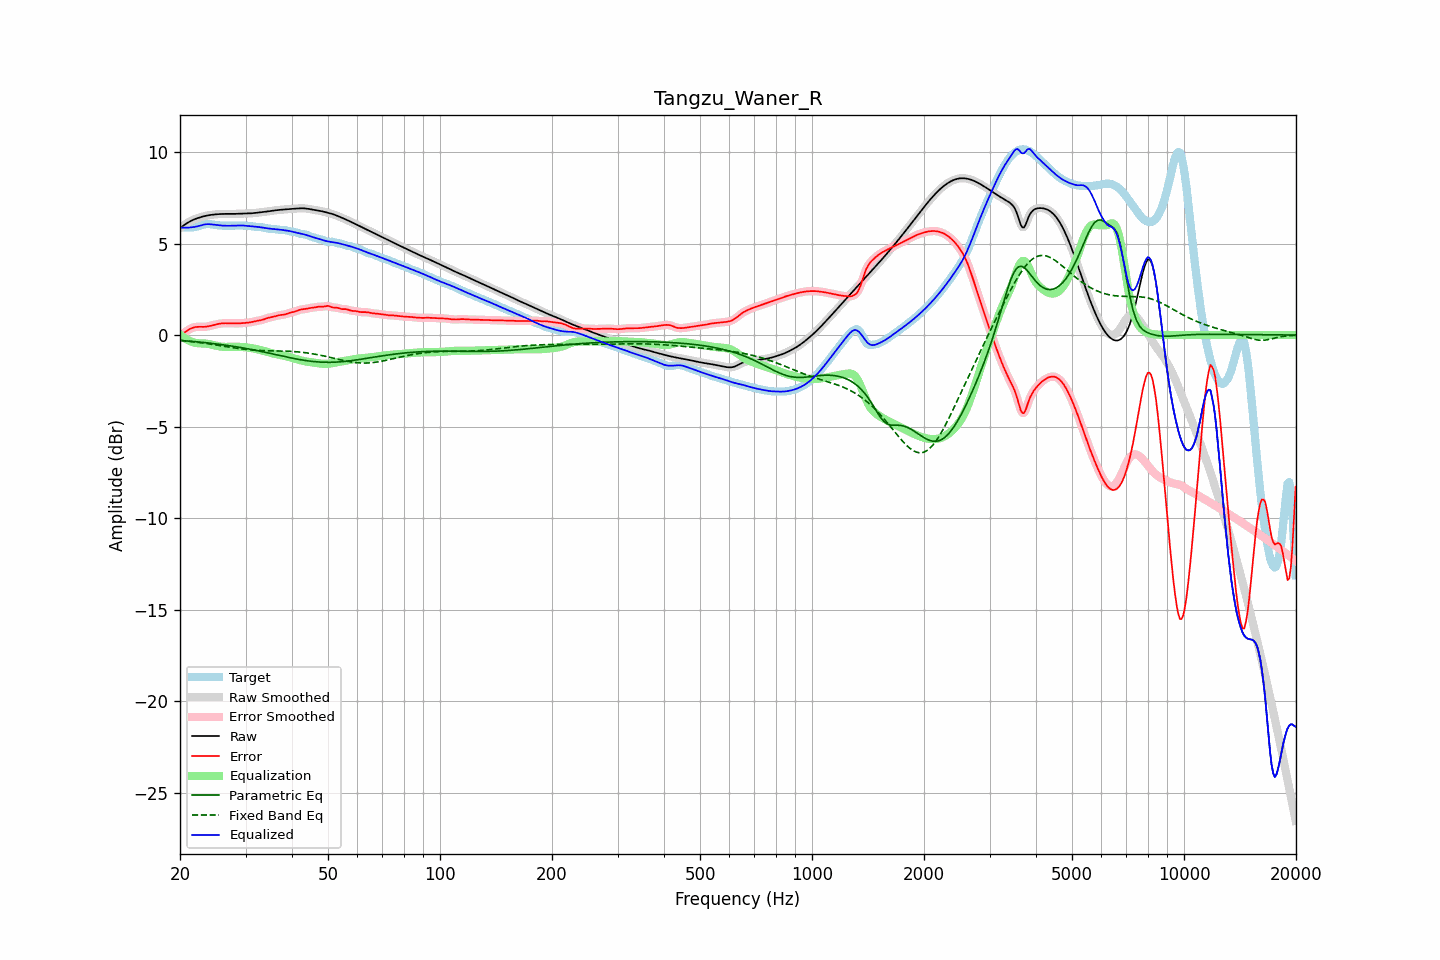

Data behind this chart, as committed beside it:
frequency, raw, error, smoothed, error_smoothed, equalization, parametric_eq, fixed_band_eq, equalized_raw, equalized_smoothed, target
20.00, 5.85, -0.01, 5.85, -0.01, 0.03, -0.29, -0.29, 5.88, 5.88, 5.86
20.20, 5.91, 0.04, 5.91, 0.04, -0.04, -0.30, -0.30, 5.87, 5.87, 5.87
20.40, 5.98, 0.10, 5.98, 0.10, -0.11, -0.31, -0.31, 5.87, 5.87, 5.88
20.61, 6.04, 0.16, 6.04, 0.16, -0.17, -0.31, -0.32, 5.87, 5.86, 5.88
20.81, 6.10, 0.22, 6.10, 0.22, -0.23, -0.32, -0.33, 5.87, 5.87, 5.88
21.02, 6.15, 0.27, 6.15, 0.27, -0.28, -0.33, -0.34, 5.87, 5.87, 5.88
21.23, 6.20, 0.33, 6.20, 0.32, -0.32, -0.33, -0.35, 5.88, 5.88, 5.88
21.44, 6.25, 0.37, 6.25, 0.37, -0.36, -0.34, -0.36, 5.89, 5.89, 5.88
21.66, 6.29, 0.40, 6.29, 0.40, -0.39, -0.35, -0.37, 5.89, 5.90, 5.89
21.87, 6.33, 0.43, 6.33, 0.43, -0.42, -0.36, -0.38, 5.91, 5.91, 5.90
22.09, 6.36, 0.44, 6.36, 0.44, -0.44, -0.36, -0.39, 5.93, 5.93, 5.92
22.31, 6.39, 0.45, 6.39, 0.45, -0.45, -0.37, -0.40, 5.95, 5.95, 5.94
22.54, 6.42, 0.45, 6.42, 0.45, -0.45, -0.38, -0.41, 5.97, 5.97, 5.97
22.76, 6.45, 0.45, 6.45, 0.45, -0.45, -0.39, -0.42, 6.00, 6.00, 6.00
22.99, 6.47, 0.45, 6.47, 0.45, -0.45, -0.40, -0.43, 6.02, 6.02, 6.03
23.22, 6.50, 0.45, 6.50, 0.45, -0.46, -0.41, -0.44, 6.04, 6.04, 6.05
23.45, 6.52, 0.46, 6.52, 0.46, -0.46, -0.42, -0.46, 6.05, 6.05, 6.06
23.69, 6.54, 0.47, 6.54, 0.47, -0.47, -0.43, -0.47, 6.06, 6.06, 6.07
23.92, 6.55, 0.49, 6.55, 0.49, -0.49, -0.44, -0.48, 6.06, 6.06, 6.07
24.16, 6.56, 0.51, 6.56, 0.51, -0.51, -0.45, -0.50, 6.06, 6.06, 6.06
24.40, 6.58, 0.53, 6.58, 0.53, -0.53, -0.46, -0.51, 6.05, 6.05, 6.05
24.65, 6.59, 0.55, 6.59, 0.55, -0.55, -0.47, -0.52, 6.04, 6.04, 6.03
24.89, 6.60, 0.57, 6.60, 0.57, -0.57, -0.48, -0.54, 6.02, 6.02, 6.02
25.14, 6.60, 0.59, 6.60, 0.59, -0.59, -0.49, -0.55, 6.01, 6.01, 6.01
25.39, 6.61, 0.61, 6.61, 0.61, -0.61, -0.50, -0.56, 6.00, 6.00, 6.00
25.65, 6.62, 0.63, 6.62, 0.63, -0.62, -0.51, -0.58, 5.99, 5.99, 5.99
25.91, 6.62, 0.64, 6.62, 0.64, -0.63, -0.52, -0.59, 5.98, 5.98, 5.98
26.16, 6.62, 0.65, 6.62, 0.64, -0.64, -0.54, -0.61, 5.98, 5.98, 5.98
26.43, 6.62, 0.65, 6.62, 0.65, -0.65, -0.55, -0.62, 5.98, 5.98, 5.97
26.69, 6.62, 0.65, 6.62, 0.65, -0.65, -0.56, -0.63, 5.97, 5.97, 5.97
26.96, 6.62, 0.65, 6.62, 0.65, -0.65, -0.57, -0.65, 5.97, 5.97, 5.97
27.23, 6.62, 0.64, 6.62, 0.64, -0.64, -0.59, -0.66, 5.97, 5.97, 5.97
27.50, 6.62, 0.64, 6.62, 0.64, -0.64, -0.60, -0.68, 5.98, 5.98, 5.98
27.77, 6.62, 0.64, 6.62, 0.64, -0.64, -0.61, -0.69, 5.98, 5.98, 5.98
28.05, 6.62, 0.64, 6.62, 0.64, -0.64, -0.63, -0.70, 5.98, 5.98, 5.99
28.33, 6.63, 0.64, 6.63, 0.64, -0.64, -0.64, -0.72, 5.99, 5.99, 5.99
28.62, 6.63, 0.64, 6.63, 0.64, -0.64, -0.65, -0.73, 5.99, 5.99, 5.99
28.90, 6.64, 0.64, 6.64, 0.64, -0.64, -0.67, -0.74, 5.99, 5.99, 5.99
29.19, 6.64, 0.65, 6.64, 0.65, -0.65, -0.68, -0.75, 5.99, 5.99, 5.99
29.48, 6.64, 0.66, 6.64, 0.66, -0.65, -0.70, -0.76, 5.99, 5.99, 5.99
29.78, 6.64, 0.66, 6.64, 0.66, -0.66, -0.71, -0.77, 5.98, 5.98, 5.98
30.08, 6.64, 0.67, 6.64, 0.67, -0.67, -0.73, -0.78, 5.97, 5.97, 5.98
30.38, 6.65, 0.68, 6.65, 0.68, -0.68, -0.75, -0.79, 5.97, 5.97, 5.97
30.68, 6.65, 0.69, 6.65, 0.69, -0.69, -0.76, -0.80, 5.96, 5.96, 5.96
30.99, 6.65, 0.70, 6.65, 0.70, -0.71, -0.78, -0.81, 5.95, 5.95, 5.95
31.30, 6.66, 0.72, 6.66, 0.72, -0.72, -0.80, -0.82, 5.94, 5.94, 5.94
31.61, 6.67, 0.74, 6.67, 0.74, -0.74, -0.81, -0.82, 5.93, 5.93, 5.93
31.93, 6.68, 0.76, 6.68, 0.76, -0.75, -0.83, -0.83, 5.92, 5.92, 5.92
32.24, 6.69, 0.78, 6.69, 0.78, -0.77, -0.85, -0.83, 5.92, 5.92, 5.91
32.57, 6.70, 0.79, 6.70, 0.79, -0.79, -0.87, -0.84, 5.91, 5.91, 5.91
32.89, 6.71, 0.81, 6.71, 0.81, -0.82, -0.88, -0.84, 5.89, 5.89, 5.90
33.22, 6.72, 0.83, 6.72, 0.83, -0.84, -0.90, -0.85, 5.88, 5.88, 5.89
33.55, 6.73, 0.85, 6.73, 0.86, -0.86, -0.92, -0.85, 5.87, 5.87, 5.88
33.89, 6.74, 0.89, 6.74, 0.89, -0.89, -0.94, -0.85, 5.85, 5.85, 5.85
34.23, 6.75, 0.92, 6.75, 0.92, -0.91, -0.96, -0.85, 5.84, 5.84, 5.83
34.57, 6.76, 0.95, 6.76, 0.94, -0.94, -0.98, -0.86, 5.83, 5.83, 5.82
34.92, 6.78, 0.97, 6.78, 0.97, -0.96, -1.00, -0.86, 5.82, 5.82, 5.81
35.27, 6.79, 0.98, 6.79, 0.98, -0.99, -1.02, -0.86, 5.80, 5.80, 5.81
35.62, 6.80, 1.00, 6.80, 1.00, -1.01, -1.04, -0.86, 5.79, 5.79, 5.80
35.97, 6.81, 1.02, 6.81, 1.02, -1.03, -1.06, -0.86, 5.79, 5.79, 5.79
... 635 more rows
